Image classification data set "Image_data" (Chuukwudi/Gym_ER on GitHub). Class labels (9): ab trainer, Hitmill X, recumbent exercise bike, rowing machine, step climber, thread mill, upright bike, Versa Climber, weight tree.

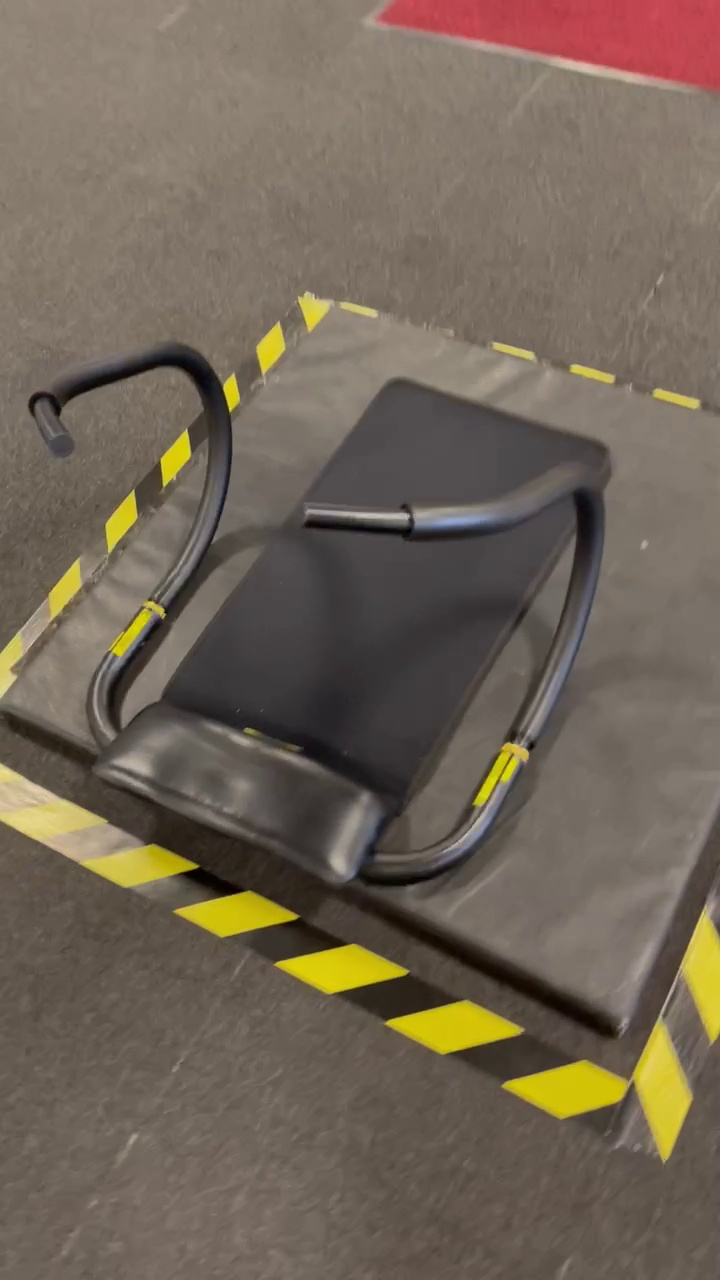
Label: ab trainer

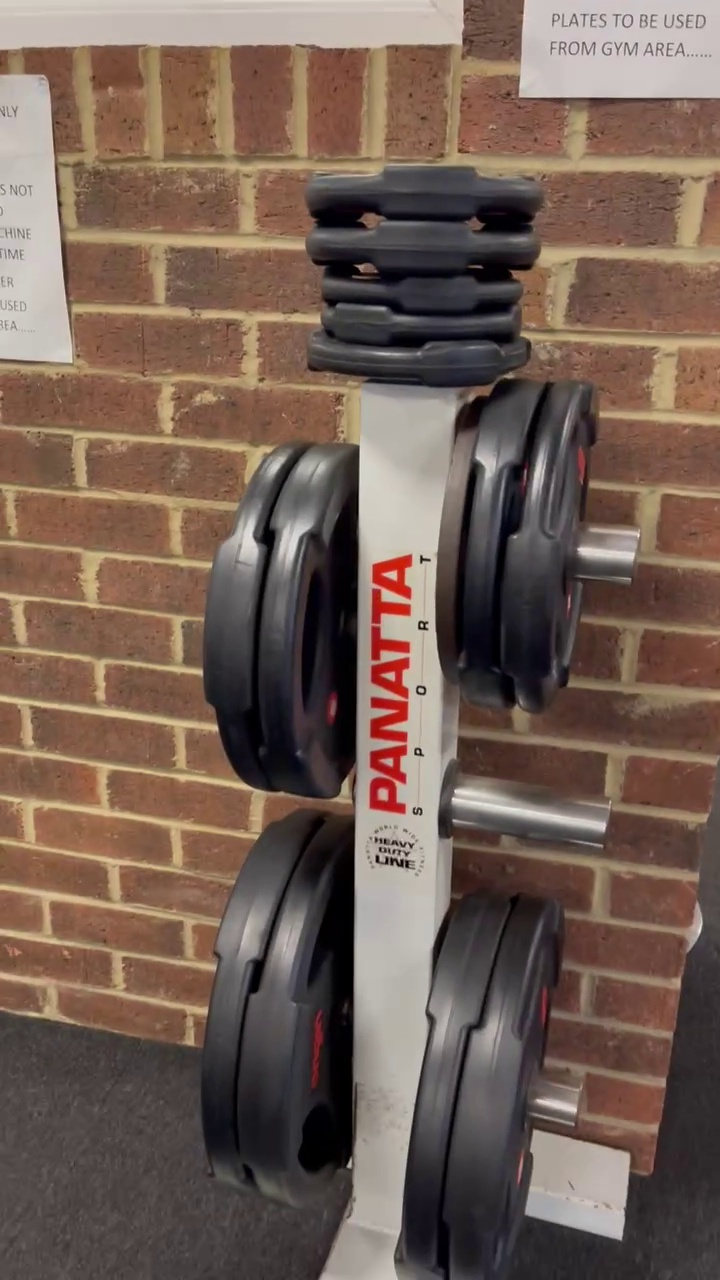
Label: weight tree

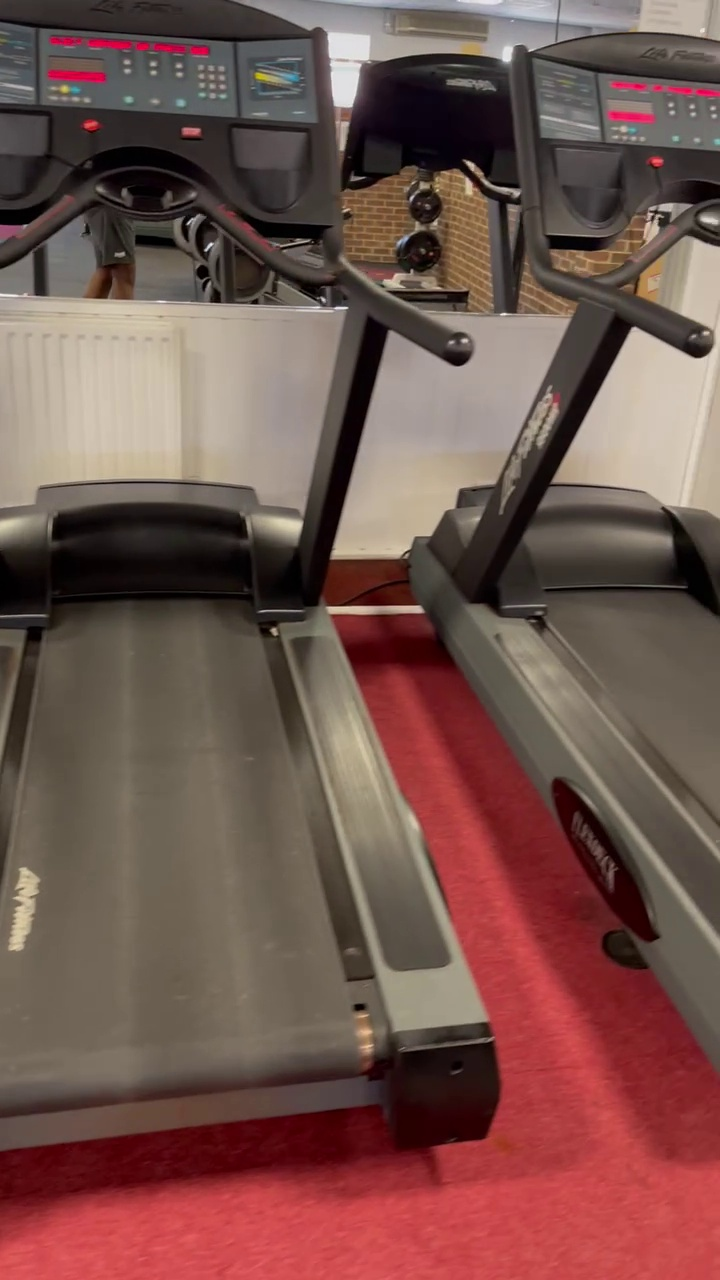
Label: thread mill

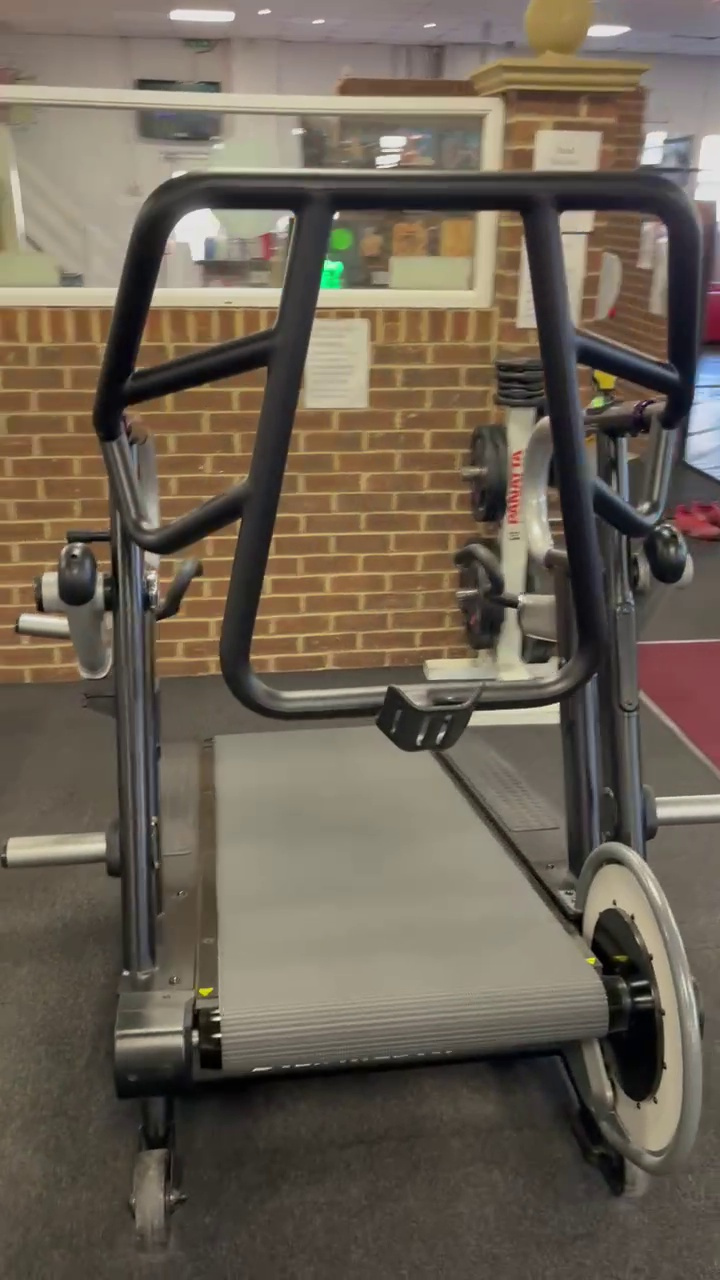
Label: Hitmill X

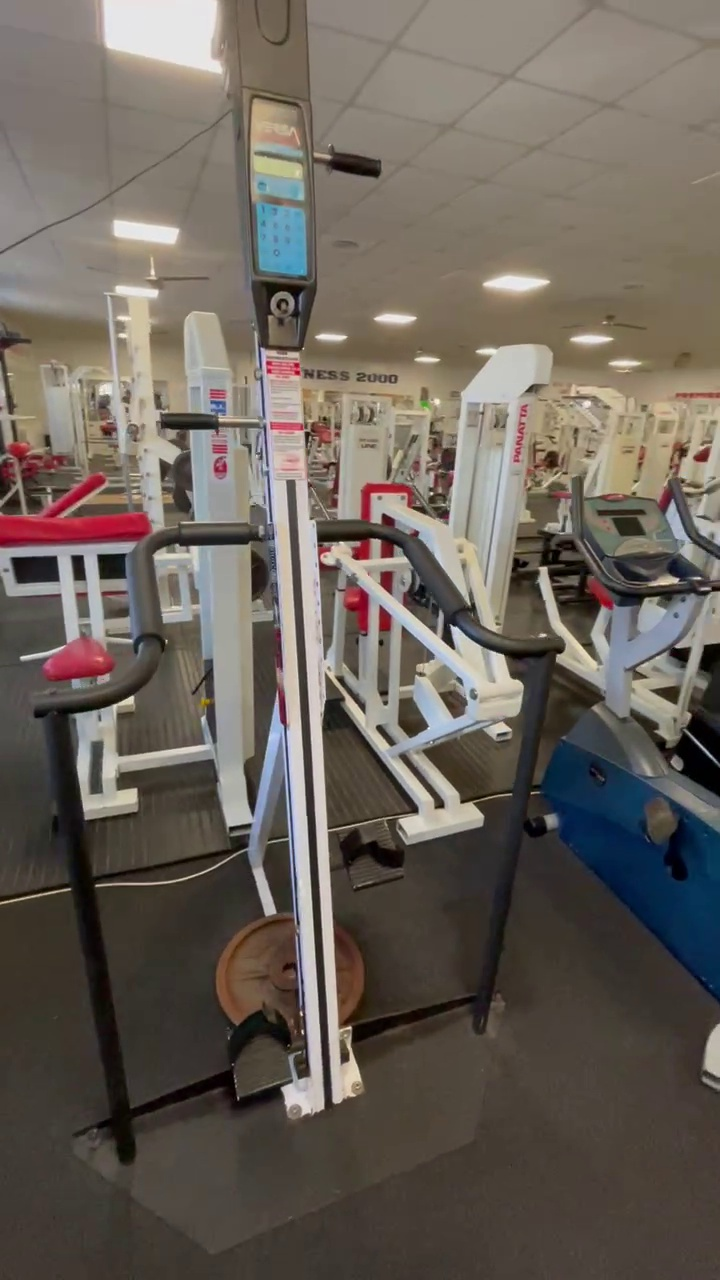
Label: Versa Climber

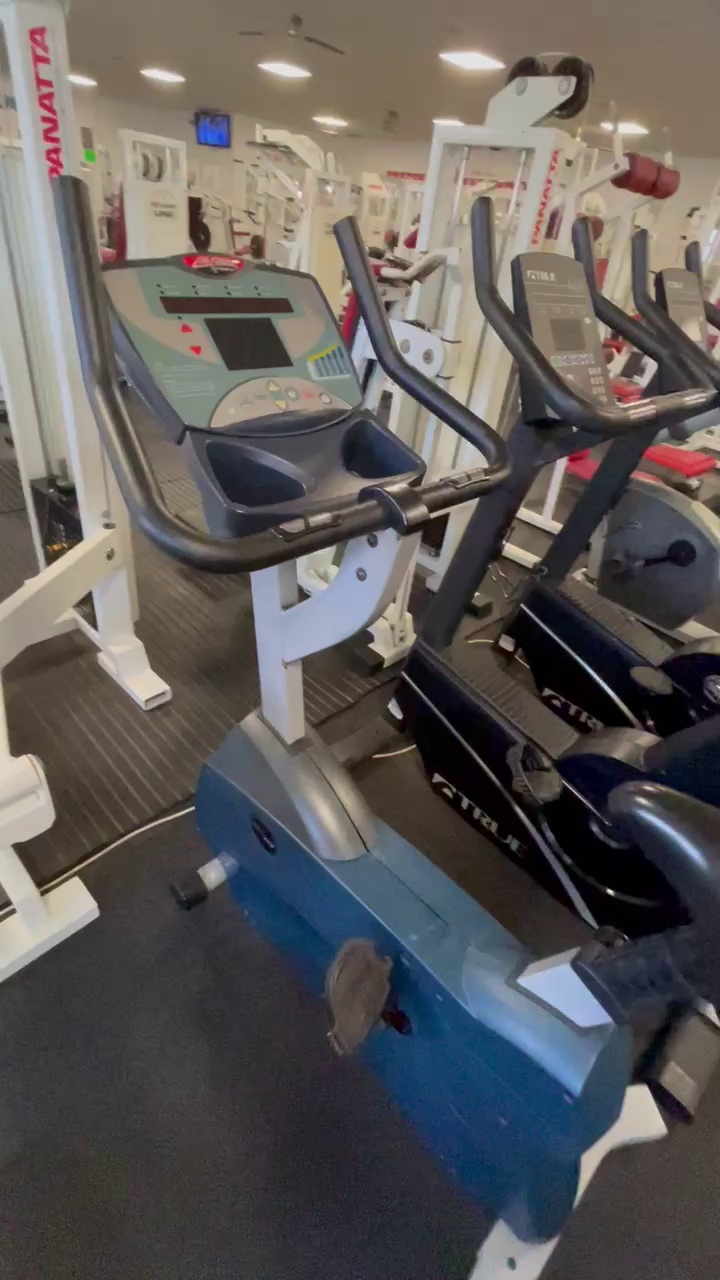
Label: upright bike
